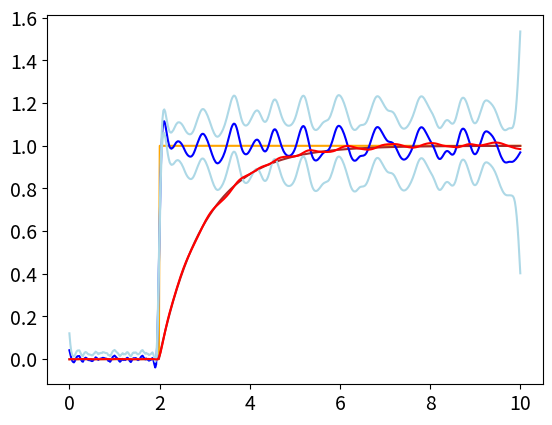

Write Python code to recreate this figure. (Note: this script raises an exception after producing the figure.)
#!/usr/bin/env python3

import matplotlib

SMALL_SIZE = 14
matplotlib.rc('font', size=SMALL_SIZE)
matplotlib.rc('axes', titlesize=SMALL_SIZE)

import numpy as n
import matplotlib.pyplot as plt
import scipy.signal as s
import scipy.optimize as so
import scipy.sparse as ss
import scipy.io as sio

def diffusion_theory(u_m,                           # these are the measurements
                     t_meas,                        # measurement times
                     missing_idx=[],
                     k=1.0,                         # diffusion coefficient
                     t_model=n.linspace(0,5,num=100),   # time for model
                     sigma=0.01,                    # u_m measurement noise standard deviation
                     sparse=False,
                     smoothness=1.0):                   
    #
    # Let's solve this equation:
    # 0 = k (u_a(t) - u_m(t)) - d u_m / dt
    #
    # Here u_a(t) is concentration, and u_m(t) is constration affected by diffusion
    #
    # We'll express this equation using a discretized linear equation:
    # m = A x
    #
    # m = [ 0 ,  # these first zeroes are to satisfy the growth law equation
    #       0 ,
    #       ...,
    #       0,    # n_t
    #       u_m(t_1)+noise_1, # these are measurements of u_m(t), including noise
    #       u_m(t_2)+noise_2,
    #       ...,
    #       u_m(t_N)+noise_N ] 
    #
    # The unknown parameters are:   
    # 
    # x = [ u_a(t_1),   # concentration u_a(t)
    #       u_a(t_2),
    #       ...
    #       u_a(t_N),
    #       u_m(t_1),   # concentration u_m(t)
    #       u_m(t_2),
    #       ...
    #       u_m(t_N) ]
    #
    # We'll also include regularization to the assumes d^2 u_n(t) / dt^2 is a small normal random variable with variance
    # corresponding to 1.0/smoothness^2.
    #
    #
    n_meas=len(t_meas)
    n_model = len(t_model)
    if sparse:
        A = ss.csc_matrix((n_meas + n_model + n_model-2,n_model*2), dtype=n.float64)
    else:
        A = n.zeros([n_meas + n_model + n_model-2,n_model*2])
        
    m = n.zeros(n_meas + n_model + n_model-2)
    dt = n.diff(t_model)[0]
    
    # diffusion equation
    # L is a very large number to ensure that the differential equation solution is nearly exact
    # this assentially means that these rows with L are equal to zero with a very very variance.
    #    if sparse:
    #       # the iterative sparse solver can't cope with very large dynamic range
    #      L=10.0
    # else:
    # condition to ensure that the diffusion part is
    # weighted significantly more than the measurements
    # L >> 2*dt*1.0/n.min(sigma)
    if sparse:
        L=2*dt*1e2/n.min(sigma)
    else:
        L=2*dt*1e5/n.min(sigma)

    for i in range(n_model):
        m[i]=0.0

        # these two lines are k(u_a(t) - u_m(t))
        A[i,i]=k*L       # u_a(t[i])  
        A[i,i+n_model]=-k*L  # u_m(t[i])
        
        # this is the derivative -du_m(t)/d_t,
        # we make sure this derivative operator is numerically time-symmetric everywhere it can be, and asymmetric
        # only at the edges
        if i > 0 and i < (n_model-1):
            # symmetric derivative if not at edge
            # this cancels out
            #A[i,i+n_t]+=-L*0.5/dt       # -0.5 * (u_m(t)-u_m(t-dt))/dt           
            A[i,i+n_model-1]+=L*0.5/dt 
            A[i,i+n_model+1]+=-L*0.5/dt     # -0.5 * (u_m(t+dt)-u_m(t))/dt
            # this cancels out
            #A[i,i+n_t]+=L*0.5/dt
        elif i == n_model-1:
            # at edge, the derivative is not symmetric
            A[i,i+n_model]+=-L*1.0/dt                
            A[i,i+n_model-1]+=L*1.0/dt
        elif i == 0:
            # at edge, the derivative is not symmetric
            A[i,i+n_model]+=L*1.0/dt                
            A[i,i+n_model+1]+=-L*1.0/dt
                    
    # measurements u_m(t_1) ... u_m(t_N)
    # weight based on error standard deviation
    for i in range(n_meas):
        if i not in missing_idx:
            # which model time point does this measurement correspond to
            # todo: we could interpolate this too
            idx = n.argmin(n.abs(t_model-t_meas[i]))
            A[i+n_model,idx+n_model] = 1.0/sigma[i]
            m[i+n_model]=u_m[i]/sigma[i]

    # smoothness regularization using tikhonov 2nd order difference
    for i in range(n_model-2):
        A[i+n_model+n_meas,i+0] =      smoothness/dt
        A[i+n_model+n_meas,i+1] = -2.0*smoothness/dt
        A[i+n_model+n_meas,i+2] =      smoothness/dt
        m[i+n_model+n_meas]=0.0
        
    # return theory matrix
    return(A,m)

def test_ua(t,t_on=1.0,u_a0=1.0,u_a1=1.0):
    """ simulated measurement """
    # this is a simulated true instantaneous concentration
    # simple "on" at t_on model and gradual decay
    u_a=n.zeros(len(t))
    u_a=n.linspace(u_a0,u_a1,num=len(t))
    # turn "on"
#    u_a[t<t_on]=0.0
    # smooth the step a little bit
    u_a=n.real(n.fft.ifft(n.fft.fft(n.repeat(1.0/5,5),len(u_a))*n.fft.fft(u_a)))
    u_a[t<t_on]=0.0    
    return(u_a)

def test_long_signal(T_max=10,n_t=1000,n_spikes=30,spike_len=20,spike_amp=1.0):
    """ simulate a longer measurement """
    t=n.linspace(0,T_max,num=n_t)
    u_a=n.zeros(len(t))

    for i in range(n_spikes):
        t_spike = int(n_t*n.random.rand(1))
        u_a[t_spike]=n.abs(n.random.randn(1)*spike_amp)

    u_a=n.real(n.fft.ifft(n.fft.fft(n.repeat(1.0/float(spike_len),spike_len),len(u_a))*n.fft.fft(u_a)))
    u_a=n.real(n.fft.ifft(n.fft.fft(n.repeat(1.0/float(spike_len),spike_len),len(u_a))*n.fft.fft(u_a)))
    u_a=n.real(n.fft.ifft(n.fft.fft(n.repeat(1.0/float(spike_len),spike_len),len(u_a))*n.fft.fft(u_a)))    
    
    return(t,u_a)


def forward_model(t,u_a,k=1.0,u_m0=0.0):
    """ forward model """
    # evaluate the forward model, which includes slow diffusion
    # t is time
    # u_a is the concentration
    # k is the diffusion time constant
    # u_m0 is the initial boundary condition for the diffused quantity
    u_m = n.zeros(len(t))
    dt = n.diff(t)[0]
    for i in range(1,len(t)):
        u_m[i]=u_a[i] - (u_a[i]-u_m[i-1])*n.exp(-k*dt)
    return(u_m)

def sim_meas(t,u_a,k=1.0,u_m0=0.0):
    # simulate measurements, including noise
    u_m=forward_model(t,u_a,k=k,u_m0=u_m0)
    # a simple model for measurement noise, which includes
    # noise that is always there, and noise that depends on the quantity
    noise_std = u_m*0.03 + 0.001
    m=u_m + noise_std*n.random.randn(len(u_m))
    return(m,noise_std)

def unit_step_test(k=1.0,
                   missing_meas=False,
                   missing_t=[4,6],
                   sparse=False,
                   pfname="unit_step.png"):
    
    t=n.linspace(0,10,num=500)
    
    if missing_meas:
        idx=n.arange(len(t))
        missing_idx=n.where( (t[idx]>missing_t[0]) & (t[idx]<missing_t[1]))[0]
    else:
        missing_idx=[]
        
    u_a=test_ua(t,t_on=2.0,u_a0=1.0,u_a1=1.0)
    n_t=len(t)

    # simulate measurement affected by diffusion
    u_m=forward_model(t,u_a,k=k)
    m,noise_std=sim_meas(t,u_a,k=k)

    # create theory matrix
    A,m_v=diffusion_theory(m,
                           t_meas=t,
                           missing_idx=missing_idx,
                           k=k,
                           t_model=t,
                           sigma=noise_std,
                           smoothness=1.0,
                           sparse=sparse)

    if sparse:
        xhat,p2,p3,p4,p5,p6,p7,p8,p9,x_var=ss.linalg.lsqr(A,m_v,atol=1e-13,btol=1e-13,calc_var=True)

    else:
        xhat=n.linalg.lstsq(A,m_v)[0]
        
    print("done lsqr")

    u_a_estimate=xhat[0:n_t]
    u_m_estimate=xhat[n_t:(2*n_t)]

    if sparse:
        u_a_std=calc_sparse_covariance(A,frac=0.95)
    else:
        Sigma_p=n.linalg.inv(n.dot(n.transpose(A),A))
        u_a_std=n.sqrt(n.diag(Sigma_p)[0:n_t])
        
    print("done sigma_p")    
    # sparsify
    #    vals=n.sort(n.abs(F.toarray().flatten()))
    #   thresh=vals[int(0.9*len(vals))]
    


    #    Sigma_p=n.linalg.inv(n.dot(n.transpose(A),A))
    #    u_a_std = n.sqrt(1.0/F.diagonal())[0:n_t]


    plt.plot(t,u_a,label="True $u_a(t)$",color="orange")
    plt.plot(t,u_m,label="True $u_m(t)$",color="brown")    
    plt.plot(t,u_a_estimate,color="blue",label="Estimate $\\hat{u}_a(t)$")
    plt.plot(t,u_a_estimate+2.0*u_a_std,color="lightblue",label="2-$\\sigma$ uncertainty")
    lower_bound=u_a_estimate-2.0*u_a_std
    lower_bound[lower_bound<0]=0.0
    plt.plot(t,lower_bound,color="lightblue")
    plt.plot(t,u_m_estimate,label="Estimate $\\hat{u}_m(t)$",color="red")
    idx=n.arange(len(t),dtype=n.int)
    idx=n.setdiff1d(idx,missing_idx)
    plt.plot(t[idx],m[idx],".",label="Measurement",color="red")

    
    plt.xlabel("Time")
    plt.ylabel("Concentration")
    plt.legend(ncol=2)
    plt.ylim([-0.2,3.0])
    plt.tight_layout()
    plt.savefig(pfname)
    
    plt.show()


def sensor_data():
    # read lab data
    d=sio.loadmat("time.mat")
    t=d["time"][0]
    u_m_meas=d["slowsens"][0]
    u_a_fast=d["fastsens"][0]

    # error standard deviation
    sigma=(0.001*n.abs(u_m_meas) + 0.1)*4.0

    # figure out error standard deviation
    #plt.plot(n.diff(u_m_meas)/sigma[0:(len(u_m_meas)-1)])
    #plt.show()

    k=(60.0*24.0)/30.0
    n_meas = len(t)

    # how many grid points do we have in the model
    n_model=400
    t_model=n.linspace(0,n.max(t),num=n_model)
    
    A,m_v=diffusion_theory(u_m_meas,k=k,t_meas=t,t_model=t_model,sigma=sigma,smoothness=1e-5,sparse=False)
    # least squares solution
    xhat=n.linalg.lstsq(A,m_v)[0]    
    
    u_a_estimate=xhat[0:n_model]
    u_m_estimate=xhat[n_model:(2*n_model)]    
    
    # a posteriori error covariance
    Sigma_p=n.linalg.inv(n.dot(n.transpose(A),A))

    # standard deviation of estimated concentration u_a(t)
    u_a_std=n.sqrt(n.diag(Sigma_p)[0:n_model])
    
    plt.plot(t,u_m_meas,label="Slow sensor $u_m(t)$")
    plt.plot(t,u_a_fast,label="Fast sensor $\\hat{u}_a(t)$")
    plt.plot(t_model,u_a_estimate,label="Slow sensor $\\hat{u}_a(t)$")
    plt.plot(t_model,u_a_estimate+u_a_std*2,color="lightgreen")
    plt.plot(t_model,u_a_estimate-u_a_std*2,color="lightgreen")
    plt.ylabel("Concentration")
    plt.xlabel("Time (days)")    
    plt.legend()
    plt.show()

    
if __name__ == "__main__":
    unit_step_test(pfname="unit_step.png",sparse=False)
    sensor_data()
    unit_step_test(missing_meas=True,pfname="unit_step_missing.png")    



        
        
    
